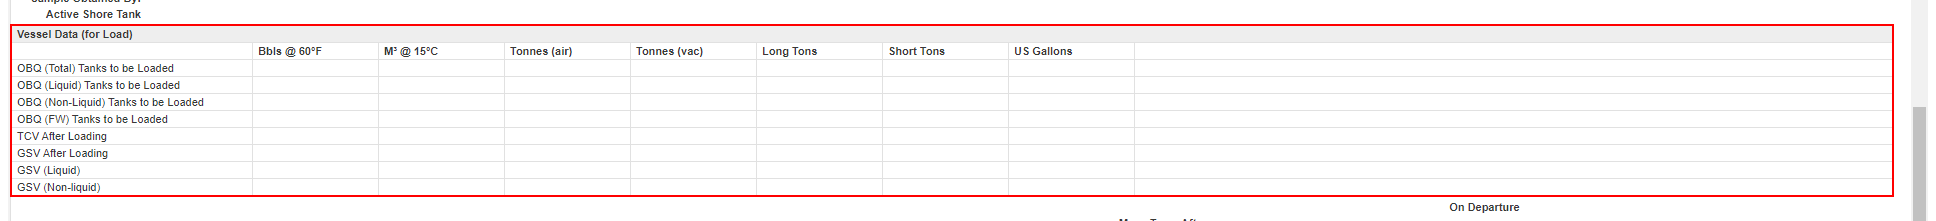
Task: Navarik Draft
Workflow: CheckNavarikVesselData

Step 1: get-text from the table in window '*Navarik Inspection*' (msedge.exe)
